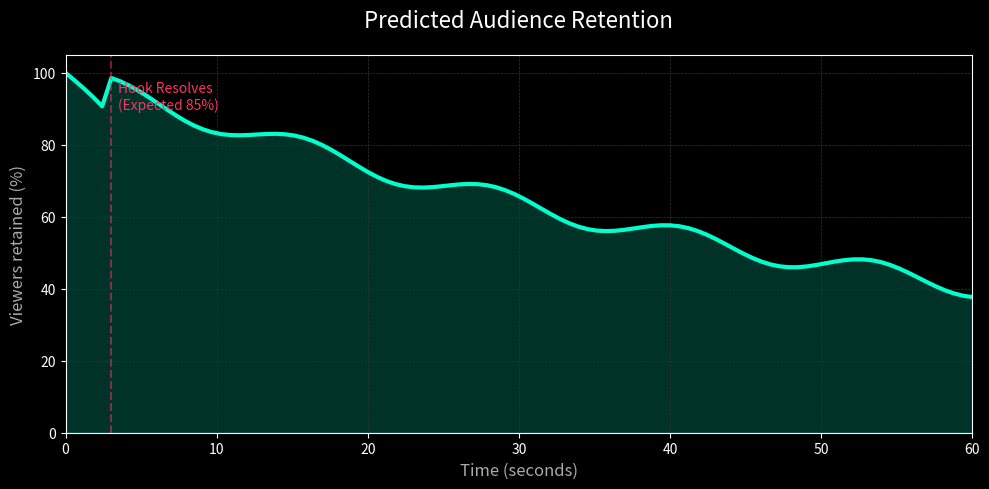

The script that saved this image: (Note: this script raises an exception after producing the figure.)
import os
import json
import matplotlib.pyplot as plt
import numpy as np

def generate_retention_graph(director_plan_path: str, output_path: str):
    """
    Floor 14: Retention Graph Predictor.
    Simulates a YouTube Shorts retention graph based on pacing and hook strength.
    """
    print(f"[RETENTION] Predicting retention graph -> {output_path}")
    
    # Generate synthetic retention curve
    # 0s: 100%, 3s: 85% (hook), then slow decay, bump at B-Roll
    x = np.linspace(0, 60, 100)
    
    # Base exponential decay
    y = 100 * np.exp(-0.015 * x)
    
    # Initial hook dropoff
    y = np.where(x < 3, 100 - (15 * (x/3)), y)
    
    # Add some bumps for visual variety
    y += 3 * np.sin(x * 0.5)
    
    # Ensure it doesn't go above 100 or below 20
    y = np.clip(y, 20, 100)
    
    plt.figure(figsize=(10, 5))
    plt.style.use('dark_background')
    
    # Plot curve
    plt.plot(x, y, color='#00ffcc', linewidth=3)
    plt.fill_between(x, y, 0, color='#00ffcc', alpha=0.2)
    
    # Styling
    plt.title("Predicted Audience Retention", fontsize=16, color='white', pad=20)
    plt.xlabel("Time (seconds)", fontsize=12, color='#aaaaaa')
    plt.ylabel("Viewers retained (%)", fontsize=12, color='#aaaaaa')
    
    plt.grid(color='#333333', linestyle='--', linewidth=0.5)
    plt.ylim(0, 105)
    plt.xlim(0, max(x))
    
    # Add annotations
    plt.axvline(x=3, color='#ff3366', linestyle='--', alpha=0.5)
    plt.text(3.5, 90, "Hook Resolves\n(Expected 85%)", color='#ff3366')
    
    plt.tight_layout()
    plt.savefig(output_path, dpi=150, facecolor='#111111', edgecolor='none')
    plt.close()
    
    print(f"[RETENTION] ✅ Graph saved to {output_path}")
    return True

if __name__ == "__main__":
    generate_retention_graph("output/pipeline_result.json", "output/retention_prediction.png")
